Photos from the image-classification dataset "data" in the GitHub repository DavLeonardo/DeepThinking-VisionComputadora2025-2. Its 2 classes are: normal, pneumonia.

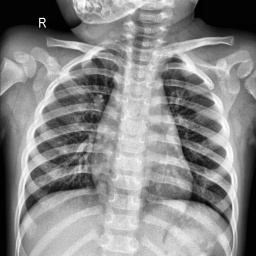
Label: normal

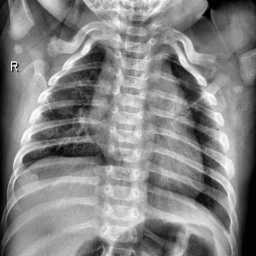
Label: normal

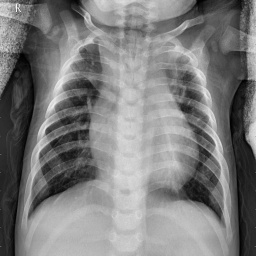
Label: pneumonia

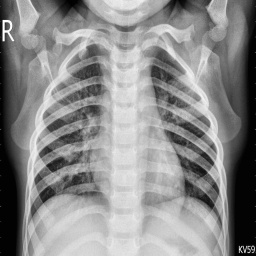
Label: normal

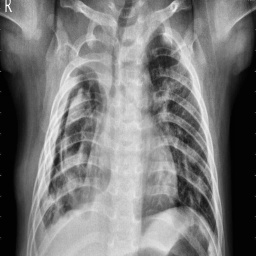
Label: pneumonia

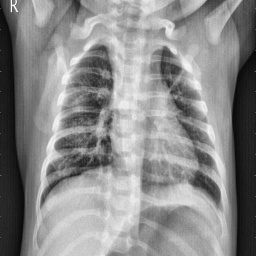
Label: pneumonia
